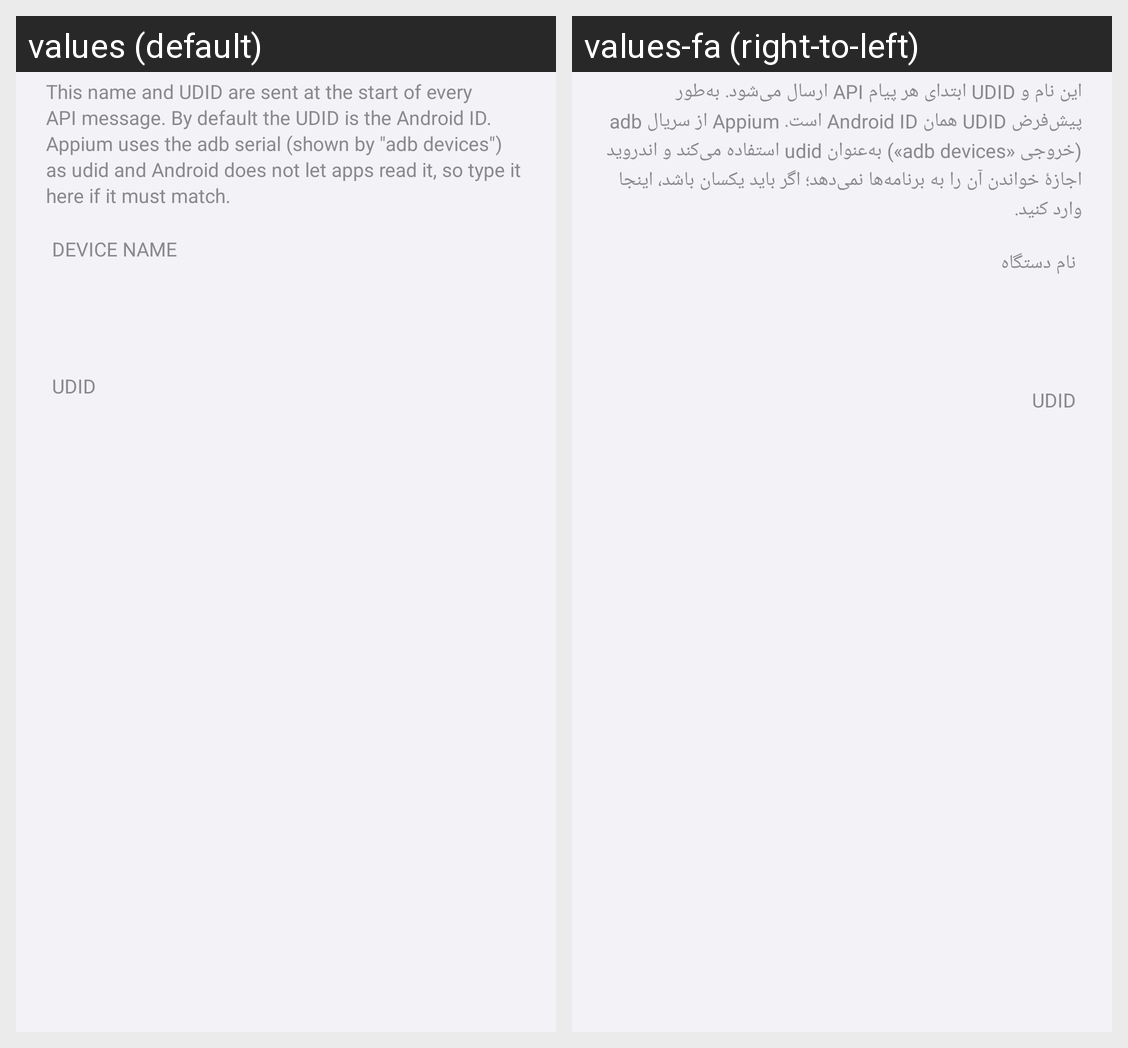

Strings drawn on this Android screen and how each of the app's shown locales translates them:
Android screen res/layout/dialog_device.xml rendered under 2 locales, left to right: values (default), values-fa (right-to-left). Device: Nexus 5 (rendered at 1080×1920; each locale shown at half size, 540×960, under a caption strip naming it); theme Theme.SMSForwarder.
Strings drawn on this screen, with the default value and each locale's value (text and hints the layout hard-codes, and strings that could not be matched under every locale, appear in the picture but are not listed):

device_note
  values: This name and UDID are sent at the start of every API message. By default the UDID is the Android ID. Appium uses the adb serial (shown by "adb devices") as udid and Android does not let apps read it, so type it here if it must match.
  values-fa: این نام و UDID ابتدای هر پیام API ارسال می‌شود. به‌طور پیش‌فرض UDID همان Android ID است. Appium از سریال adb (خروجی «adb devices») به‌عنوان udid استفاده می‌کند و اندروید اجازهٔ خواندن آن را به برنامه‌ها نمی‌دهد؛ اگر باید یکسان باشد، اینجا وارد کنید.

device_name_label
  values: DEVICE NAME
  values-fa: نام دستگاه

udid_label
  values: UDID
  values-fa: UDID
